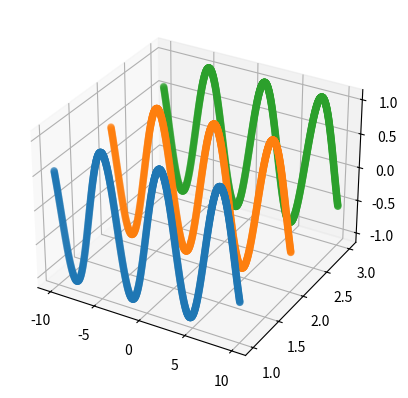

Write Python code to recreate this figure.
import matplotlib.pyplot as plt
import numpy as np

ax = plt.figure().add_subplot(projection='3d')

Los = [1, 2, 3]

for Lo_value in Los:
    omega_x = np.linspace(-10, 10, 1000)
    Y = [Lo_value]*len(omega_x)
    TC = np.sin(omega_x)
    
    ax.scatter(omega_x, Y, TC)

plt.show()